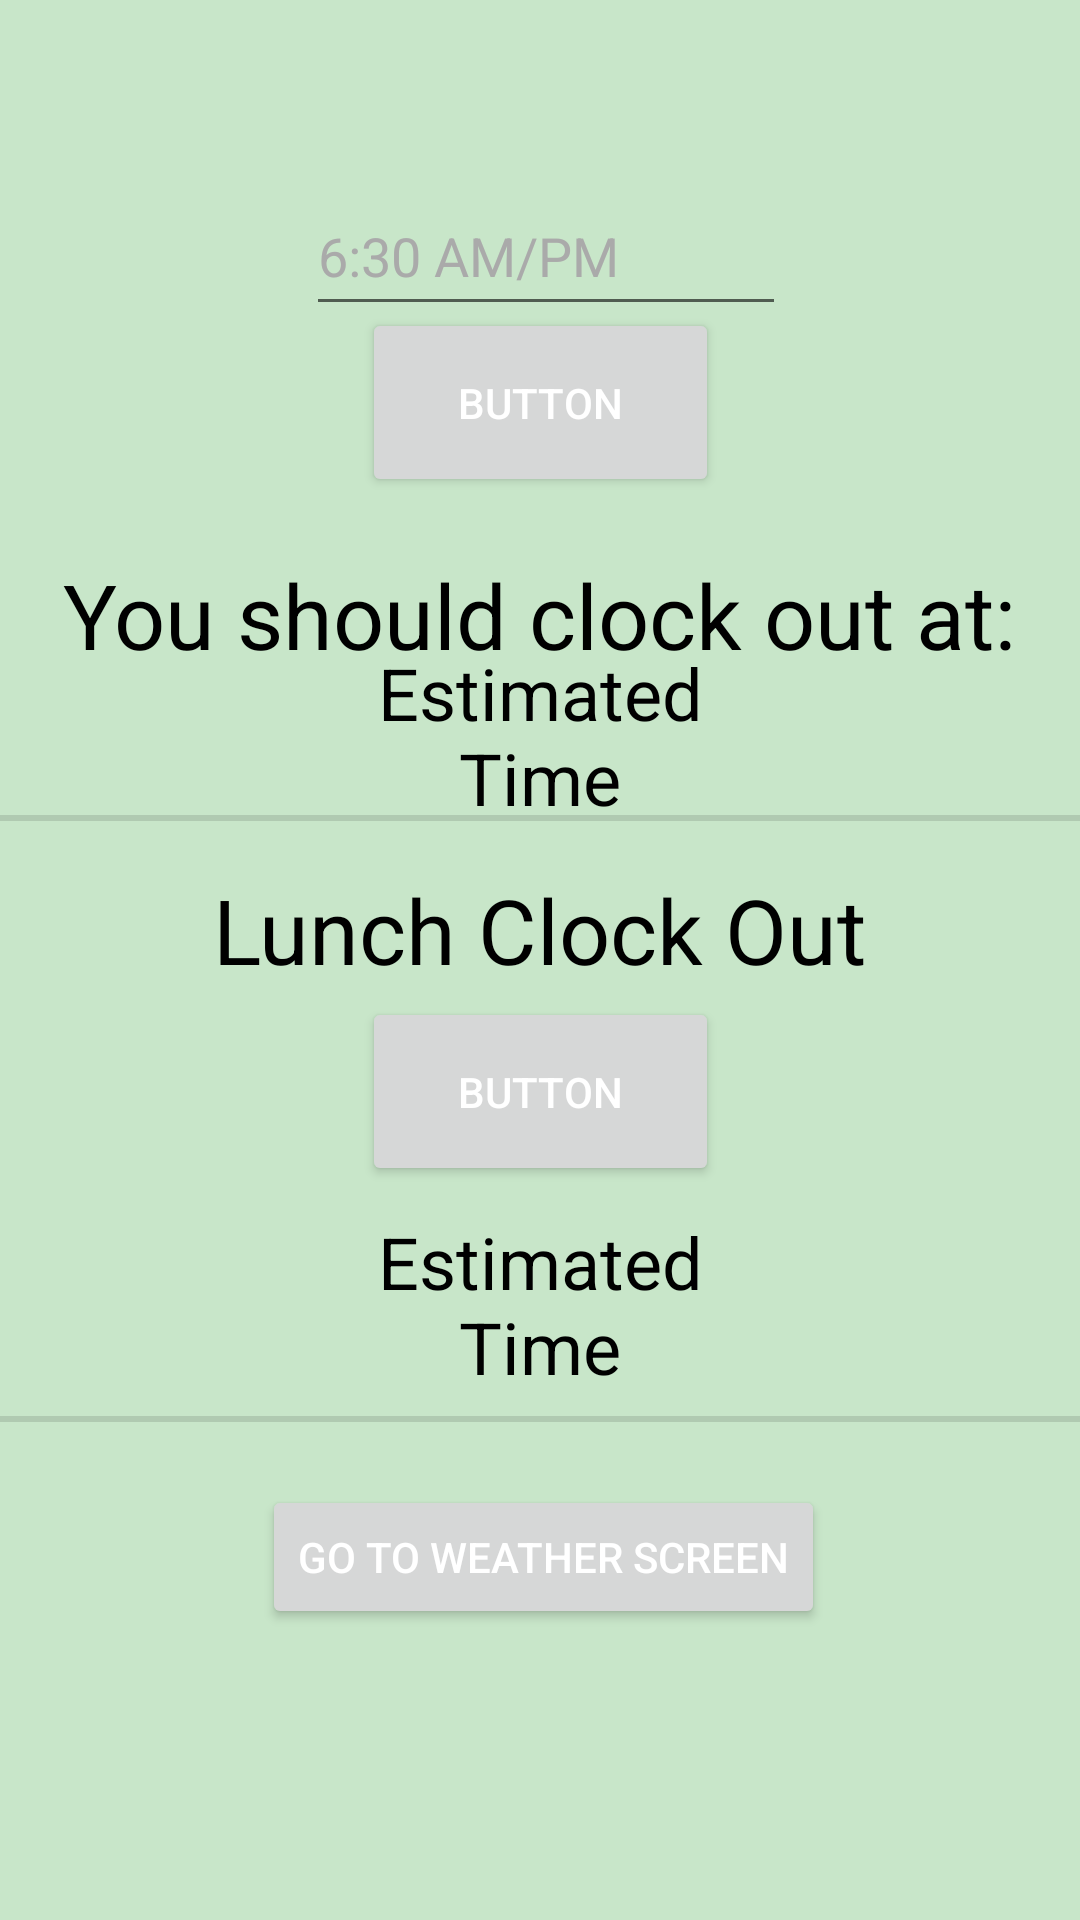

The Android layout XML behind this screen, and the referenced resources:
<!-- AndroidManifest.xml: application theme Theme.MyAndroidDiary -->
<!-- res/layout/activity_main.xml -->
<androidx.constraintlayout.widget.ConstraintLayout xmlns:android="http://schemas.android.com/apk/res/android"
    xmlns:app="http://schemas.android.com/apk/res-auto"
    xmlns:tools="http://schemas.android.com/tools"
    android:id="@+id/main"
    android:layout_width="match_parent"
    android:layout_height="match_parent"
    tools:context="com.multiclock.app.MainActivity">

    <Button
        android:id="@+id/button"
        android:layout_width="119dp"
        android:layout_height="63dp"
        android:onClick="handleText"
        android:text="Button"
        android:textColor="@android:color/white"
        app:layout_constraintBottom_toBottomOf="parent"
        app:layout_constraintEnd_toEndOf="parent"
        app:layout_constraintHorizontal_bias="0.501"
        app:layout_constraintStart_toStartOf="parent"
        app:layout_constraintTop_toTopOf="parent"
        app:layout_constraintVertical_bias="0.178" />

    <TextView
        android:id="@+id/output"
        android:layout_width="160dp"
        android:layout_height="67dp"
        android:layout_marginTop="92dp"
        android:gravity="center"
        android:text="Estimated Time"
        android:textColor="@android:color/black"
        android:textSize="24sp"
        app:layout_constraintBottom_toBottomOf="parent"
        app:layout_constraintEnd_toEndOf="parent"
        app:layout_constraintStart_toStartOf="parent"
        app:layout_constraintTop_toTopOf="parent"
        app:layout_constraintVertical_bias="0.249" />

    <EditText
        android:id="@+id/source"
        android:layout_width="160dp"
        android:layout_height="50dp"
        android:layout_marginBottom="88dp"
        android:ems="10"
        android:hint="6:30 AM/PM"
        android:inputType="text"
        android:textColor="@color/black"
        android:textColorHint="@android:color/darker_gray"
        app:layout_constraintBottom_toBottomOf="parent"
        app:layout_constraintEnd_toEndOf="parent"
        app:layout_constraintHorizontal_bias="0.51"
        app:layout_constraintStart_toStartOf="parent"
        app:layout_constraintTop_toTopOf="parent"
        app:layout_constraintVertical_bias="0.117" />

    <TextView
        android:id="@+id/textView3"
        android:layout_width="wrap_content"
        android:layout_height="wrap_content"
        android:layout_marginTop="8dp"
        android:text="You should clock out at:"
        android:textSize="30sp"
        app:layout_constraintBottom_toBottomOf="parent"
        app:layout_constraintEnd_toEndOf="parent"
        app:layout_constraintStart_toStartOf="parent"
        app:layout_constraintTop_toBottomOf="@+id/button"
        app:layout_constraintVertical_bias="0.026" />

    <View
        android:id="@+id/divider"
        android:layout_width="446dp"
        android:layout_height="2dp"
        android:background="?android:attr/listDivider"
        app:layout_constraintBottom_toBottomOf="parent"
        app:layout_constraintEnd_toEndOf="parent"
        app:layout_constraintStart_toStartOf="parent"
        app:layout_constraintTop_toTopOf="parent"
        app:layout_constraintVertical_bias="0.426" />

    <Button
        android:id="@+id/button2"
        android:layout_width="119dp"
        android:layout_height="63dp"
        android:onClick="lunchTime"
        android:text="Button"
        android:textColor="@android:color/white"
        app:layout_constraintBottom_toBottomOf="parent"
        app:layout_constraintEnd_toEndOf="parent"
        app:layout_constraintHorizontal_bias="0.501"
        app:layout_constraintStart_toStartOf="parent"
        app:layout_constraintTop_toTopOf="parent"
        app:layout_constraintVertical_bias="0.576" />

    <TextView
        android:id="@+id/textView"
        android:layout_width="wrap_content"
        android:layout_height="wrap_content"
        android:text="Lunch Clock Out"
        android:textSize="30sp"
        app:layout_constraintBottom_toBottomOf="parent"
        app:layout_constraintEnd_toEndOf="parent"
        app:layout_constraintStart_toStartOf="parent"
        app:layout_constraintTop_toTopOf="parent"
        app:layout_constraintVertical_bias="0.483" />

    <TextView
        android:id="@+id/outputLunch"
        android:layout_width="160dp"
        android:layout_height="67dp"
        android:layout_marginTop="92dp"
        android:gravity="center"
        android:text="Estimated Time"
        android:textColor="@android:color/black"
        android:textSize="24sp"
        app:layout_constraintBottom_toBottomOf="parent"
        app:layout_constraintEnd_toEndOf="parent"
        app:layout_constraintStart_toStartOf="parent"
        app:layout_constraintTop_toTopOf="parent"
        app:layout_constraintVertical_bias="0.643" />

    <View
        android:id="@+id/divider2"
        android:layout_width="446dp"
        android:layout_height="2dp"
        android:background="?android:attr/listDivider"
        app:layout_constraintBottom_toBottomOf="parent"
        app:layout_constraintEnd_toEndOf="parent"
        app:layout_constraintStart_toStartOf="parent"
        app:layout_constraintTop_toTopOf="parent"
        app:layout_constraintVertical_bias="0.74" />

    <Button
        android:id="@+id/navigateButton"
        android:layout_width="wrap_content"
        android:layout_height="wrap_content"
        android:text="Go to Weather Screen"
        android:textColor="@android:color/white"
        app:layout_constraintBottom_toBottomOf="parent"
        app:layout_constraintEnd_toEndOf="parent"
        app:layout_constraintHorizontal_bias="0.506"
        app:layout_constraintStart_toStartOf="parent"
        app:layout_constraintTop_toTopOf="parent"
        app:layout_constraintVertical_bias="0.836" />

</androidx.constraintlayout.widget.ConstraintLayout>
<!-- resources referenced by this layout -->
<resources>
  <color name="black">#FF000000</color>
  <style name="Theme.MyAndroidDiary" parent="Theme.MaterialComponents.DayNight.DarkActionBar">
          
          <item name="colorPrimary">@color/green_primary</item>
          <item name="colorPrimaryDark">@color/green_primary_dark</item>
          <item name="colorAccent">@color/green_accent</item>
          
          <item name="android:colorBackground">@color/green_background</item>
          <item name="android:textColor">@color/black</item>
          <item name="windowActionBar">false</item>
          <item name="windowNoTitle">true</item>
      </style>
  <color name="green_primary">#4CAF50</color>
  <color name="green_primary_dark">#388E3C</color>
  <color name="green_accent">#8BC34A</color>
  <color name="green_background">#C8E6C9</color>
</resources>
